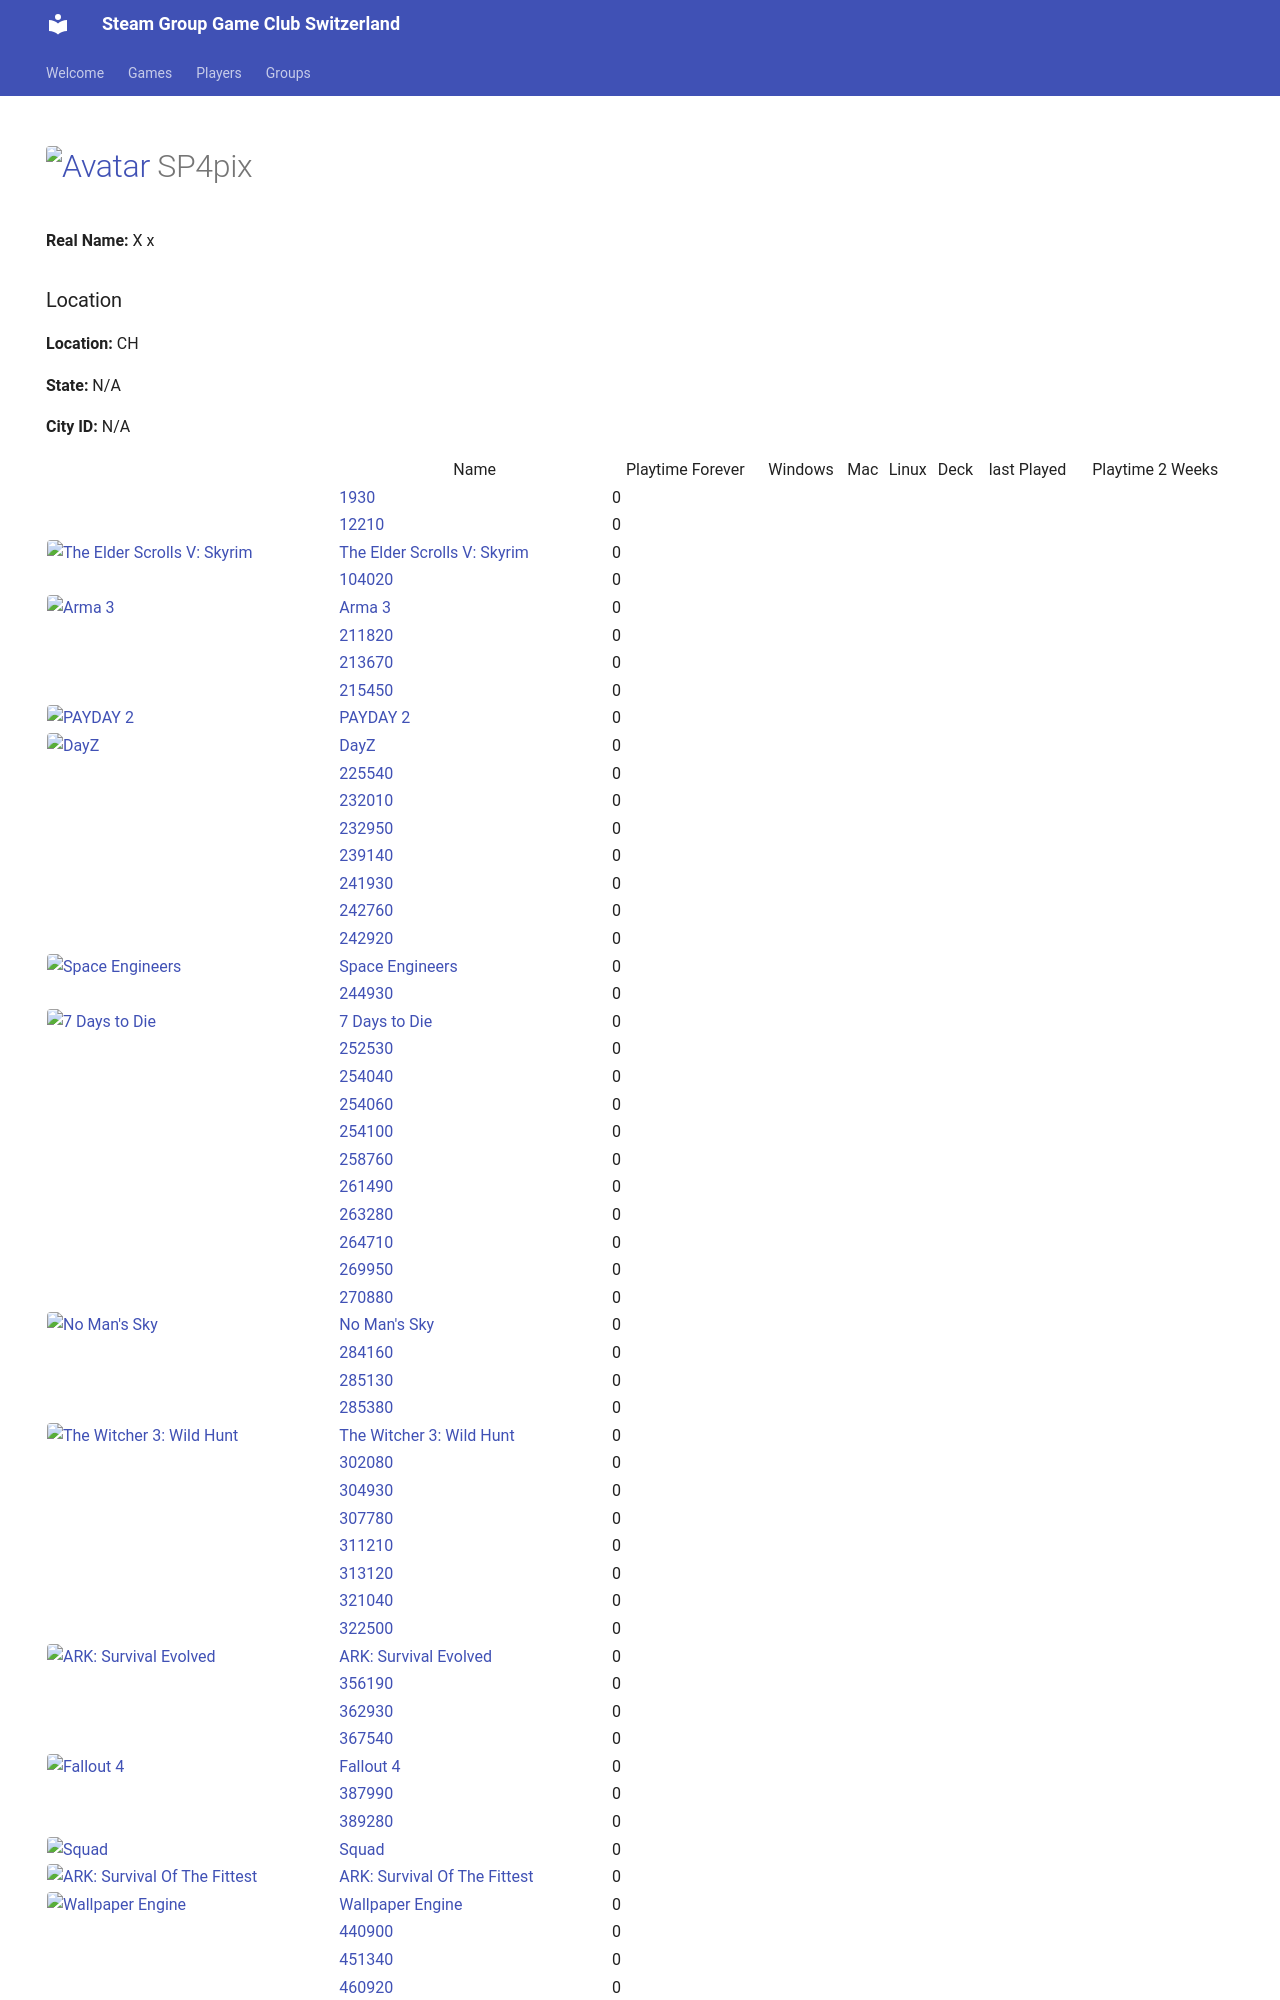

repository: Game-Club-Switzerland/steam.gameclub.ch · page: player/76561198105068730/index.html · generator: mkdocs

---
hide:
  - navigation
  - toc
---
# <a href="https://steamcommunity.com/profiles/76561198105068730/" target="_blank"><img src="https://avatars.steamstatic.com/bb9f2caecb3b2a20ddc43cb78578c81b213e9cf7_full.jpg" alt="Avatar" style="width:48px;height:48px;border-radius:4px;"></a> SP4pix

**Real Name:** X x
